Run: headless pygame with SDL's dummy video driver; simulated clock (each Clock.tick advances the game by its frame time, no real sleeping); random seed 0; keys injected as events and as key.get_pressed() state; mouse plan: one left click at the window centre at the start of phase 2, then a move to the lower-right quarter at the start of phase 3.
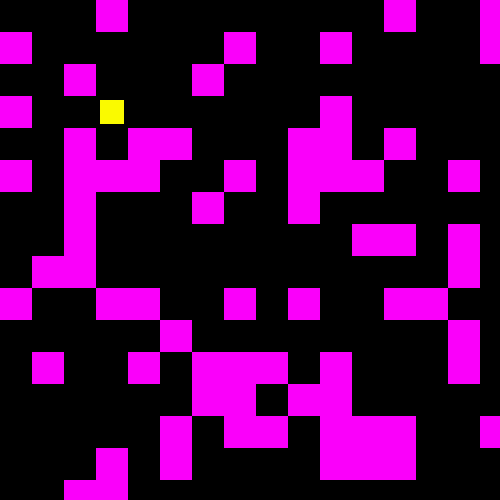
Frame 1 of 4 · flips 1–60 · no input
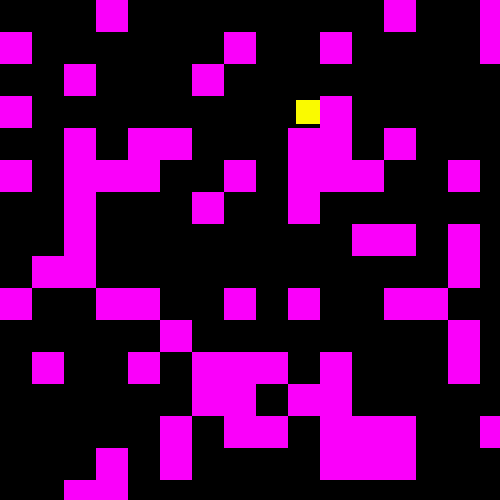
Frame 2 of 4 · flips 61–180 · clicked the window centre · tapped SPACE, RETURN · held RIGHT (→), D
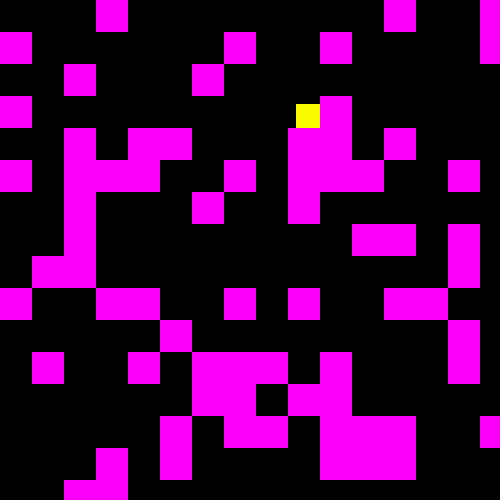
Frame 3 of 4 · flips 181–300 · moved the mouse to the lower-right quarter · held DOWN (↓), S
Frame 4 of 4 · flips 301–420 · held LEFT (←), A, UP (↑), W · screen unchanged from frame 3, image omitted

The pygame program that drew these frames:

def main():
    import pygame
    import random
    import math

    # -------------------- INIT --------------------
    pygame.init()
    screen = pygame.display.set_mode((500, 500))
    clock = pygame.time.Clock()

    # -------------------- COLORS --------------------
    PURP = (250, 0, 250)   # walls
    RED  = (250, 0, 0)     # sword hitbox (debug)
    YELL = (250, 250, 0)   # player

    # -------------------- PLAYER MOVEMENT FUNCTION --------------------
    def move_player(player, walls, px, py, dx, dy):
        # X axis
        px += dx
        player.x = int(px)
        if player.collidelist(walls) != -1:
            px -= dx
            player.x = int(px)

        # Y axis
        py += dy
        player.y = int(py)
        if player.collidelist(walls) != -1:
            py -= dy
            player.y = int(py)

        return px, py

    # -------------------- SWORD HITBOX (MOUSE AIMED) --------------------
    def get_mouse_sword_hitbox(player, dir_x, dir_y):
        reach = 28        # distance from player
        length = 24       # sword length
        thickness = 12    # sword width

        # center of sword in front of player
        cx = player.centerx + dir_x * reach
        cy = player.centery + dir_y * reach

        # choose orientation based on aim direction
        if abs(dir_x) > abs(dir_y):
            # horizontal slash
            return pygame.Rect(
                cx - length // 2,
                cy - thickness // 2,
                length,
                thickness
            )
        else:
            # vertical slash
            return pygame.Rect(
                cx - thickness // 2,
                cy - length // 2,
                thickness,
                length
            )

    # -------------------- PLAYER SETUP --------------------
    player = pygame.Rect(100, 100, 24, 24)
    px, py = float(player.x), float(player.y)

    # -------------------- DUNGEON WALLS --------------------
    TILE = 32
    walls = []

    for y in range(25):
        for x in range(25):
            if random.random() < 0.3:
                walls.append(
                    pygame.Rect(x * TILE, y * TILE, TILE, TILE)
                )

    # -------------------- GAME STATE --------------------
    speed = 2
    run = True

    # -------------------- ATTACK STATE --------------------
    attacking = False
    attack_timer = 0
    ATTACK_DURATION = 8   # frames sword is active

    # -------------------- MAIN LOOP --------------------
    while run:
        clock.tick(60)
        screen.fill((0, 0, 0))

        dx = dy = 0

        # -------------------- INPUT --------------------
        keys = pygame.key.get_pressed()
        if keys[pygame.K_q]:
            dx -= speed
        if keys[pygame.K_d]:
            dx += speed
        if keys[pygame.K_z]:
            dy -= speed
        if keys[pygame.K_s]:
            dy += speed

        # -------------------- MOVE PLAYER --------------------
        px, py = move_player(player, walls, px, py, dx, dy)

        # -------------------- SWORD ATTACK UPDATE --------------------
        sword_hitbox = None

        if attacking:
            mx, my = pygame.mouse.get_pos()

            # direction from player to mouse
            dir_x = mx - player.centerx
            dir_y = my - player.centery

            length = math.hypot(dir_x, dir_y)
            if length != 0:
                dir_x /= length
                dir_y /= length

            sword_hitbox = get_mouse_sword_hitbox(player, dir_x, dir_y)

            attack_timer -= 1
            if attack_timer <= 0:
                attacking = False

        # -------------------- DRAW --------------------
        pygame.draw.rect(screen, YELL, player)

        for wall in walls:
            pygame.draw.rect(screen, PURP, wall)

        # draw sword hitbox (debug)
        if sword_hitbox:
            pygame.draw.rect(screen, RED, sword_hitbox)

        # -------------------- EVENTS --------------------
        for event in pygame.event.get():
            if event.type == pygame.QUIT:
                run = False

            if event.type == pygame.MOUSEBUTTONDOWN:
                if event.button == 1 and not attacking:  # left click
                    attacking = True
                    attack_timer = ATTACK_DURATION

        pygame.display.flip()

    pygame.quit()

main()
